Run: headless pygame with SDL's dummy video driver; simulated clock (each Clock.tick advances the game by its frame time, no real sleeping); random seed 0; keys injected as events and as key.get_pressed() state; no mouse input.
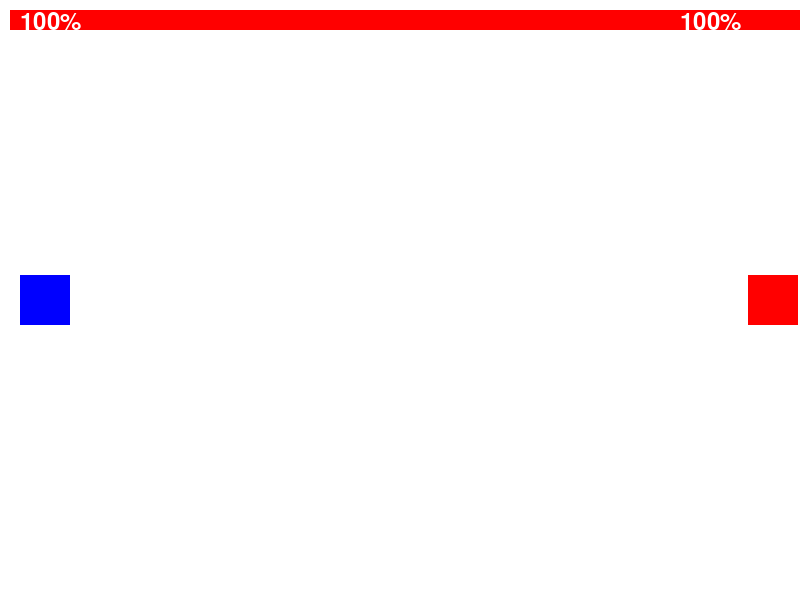
Frame 1 of 4 · flips 1–60 · no input
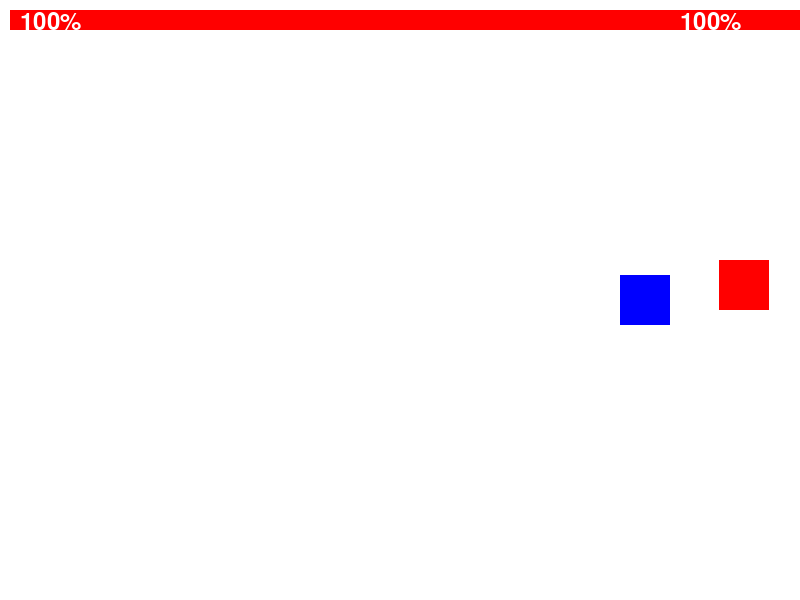
Frame 2 of 4 · flips 61–180 · tapped SPACE, RETURN · held RIGHT (→), D
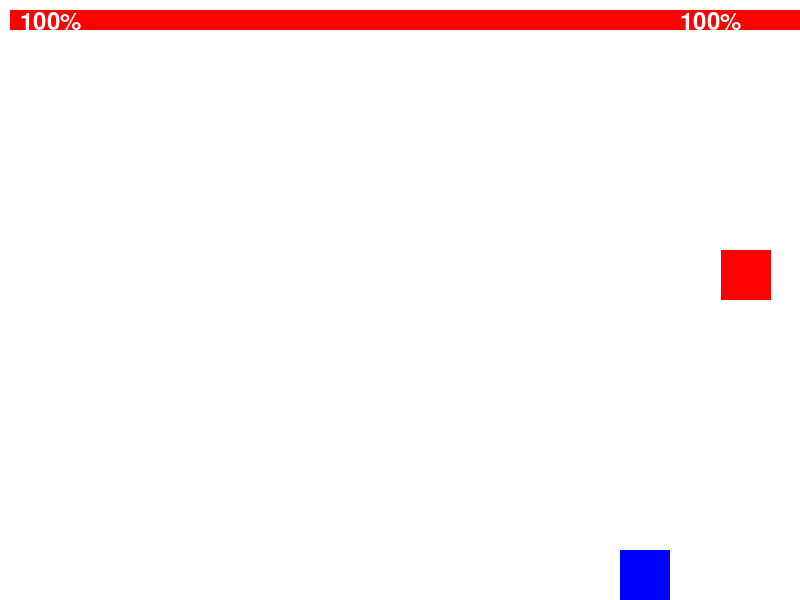
Frame 3 of 4 · flips 181–300 · held DOWN (↓), S
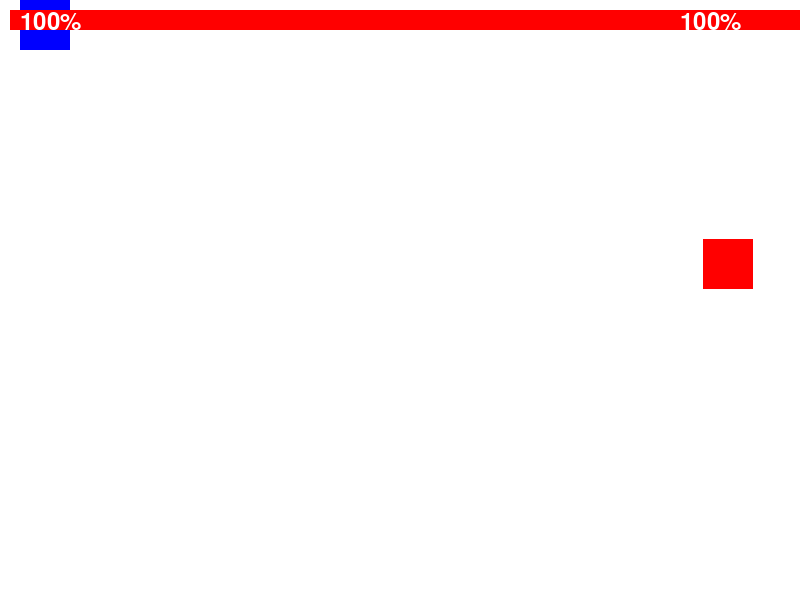
Frame 4 of 4 · flips 301–420 · held LEFT (←), A, UP (↑), W

The pygame program that drew these frames:

import pygame
import random
import sys

# Initialize Pygame
pygame.init()

# Screen dimensions
WIDTH = 800
HEIGHT = 600
screen = pygame.display.set_mode((WIDTH, HEIGHT))
pygame.display.set_caption("Cube Combat")

# Colors
BLUE = (0, 0, 255)
RED = (255, 0, 0)
WHITE = (255, 255, 255)

# Cube Size
CUBE_SIZE = 50

# Player Positions (Initial)
blue_x = 20  # Left side
blue_y = HEIGHT // 2 - CUBE_SIZE // 2
red_x = WIDTH - CUBE_SIZE - 20  # Right side
red_y = HEIGHT // 2 - CUBE_SIZE // 2

# Player Movement Speed
MOVE_SPEED = 5

# Player States
blue_active = True
red_active = True

# Player Health
blue_health = 100
red_health = 100

# Player Attack Damage
ATTACK_DAMAGE = 20

# Font
font = pygame.font.Font(None, 36)

# Function to draw a cube
def draw_cube(x, y, color):
    pygame.draw.rect(screen, color, (x, y, CUBE_SIZE, CUBE_SIZE))

# Function to draw health bars
def draw_health_bars(blue_health, red_health):
    blue_health_bar = int(WIDTH * (blue_health / 100))
    red_health_bar = int(WIDTH * (red_health / 100))
    
    blue_health_rect = pygame.Rect(WIDTH - 100, 10, blue_health_bar, 20)
    red_health_rect = pygame.Rect(10, 10, red_health_bar, 20)

    pygame.draw.rect(screen, BLUE, blue_health_rect)
    pygame.draw.rect(screen, RED, red_health_rect)
    
    # Display health values
    blue_health_text = font.render(str(blue_health) + "%", True, WHITE)
    red_health_text = font.render(str(red_health) + "%", True, WHITE)
    screen.blit(blue_health_text, (WIDTH - 120, 10))
    screen.blit(red_health_text, (20, 10))

# Game Loop
running = True
clock = pygame.time.Clock()
game_over = False

while running:
    for event in pygame.event.get():
        if event.type == pygame.QUIT:
            running = False
        
    # Player Movement (Blue Cube)
    keys = pygame.key.get_pressed()
    if blue_active:
        if keys[pygame.K_LEFT]:
            blue_x -= MOVE_SPEED
        if keys[pygame.K_RIGHT]:
            blue_x += MOVE_SPEED
        if keys[pygame.K_UP]:
            blue_y -= MOVE_SPEED
        if keys[pygame.K_DOWN]:
            blue_y += MOVE_SPEED

        # Keep cubes within screen bounds
        blue_x = max(0, min(blue_x, WIDTH - CUBE_SIZE))
        blue_y = max(0, min(blue_y, HEIGHT - CUBE_SIZE))

    # Player Attack (Blue Cube)
    if keys[pygame.K_SPACE]:
        if blue_active:
            # Simple attack -  just damage the red cube
            red_health -= ATTACK_DAMAGE
            print("Blue Cube Attacks!")

    # Red Cube Movement (Basic Random Movement)
    if red_active:
        red_x += random.randint(-2, 2)
        red_y += random.randint(-2, 2)
        red_x = max(0, min(red_x, WIDTH - CUBE_SIZE))
        red_y = max(0, min(red_y, HEIGHT - CUBE_SIZE))

    # Collision Detection
    if (blue_x < red_x + CUBE_SIZE and
        blue_x + CUBE_SIZE > red_x and
        blue_y < red_y + CUBE_SIZE and
        blue_y + CUBE_SIZE > red_y):
        # Collision!  Reduce health
        blue_health -= ATTACK_DAMAGE
        print("Red Cube Attacks!")

    # Check for game over
    if blue_health <= 0:
        print("Blue Cube Defeated!")
        blue_active = False
        game_over = True
    if red_health <= 0:
        print("Red Cube Defeated!")
        red_active = False
        game_over = True

    # Draw everything
    screen.fill(WHITE)
    draw_cube(blue_x, blue_y, BLUE)
    draw_health_bars(blue_health, red_health)
    draw_cube(red_x, red_y, RED)

    if not game_over:
        pygame.display.flip()
    clock.tick(60)  # Limit frame rate to 60 FPS

pygame.quit()
sys.exit()
